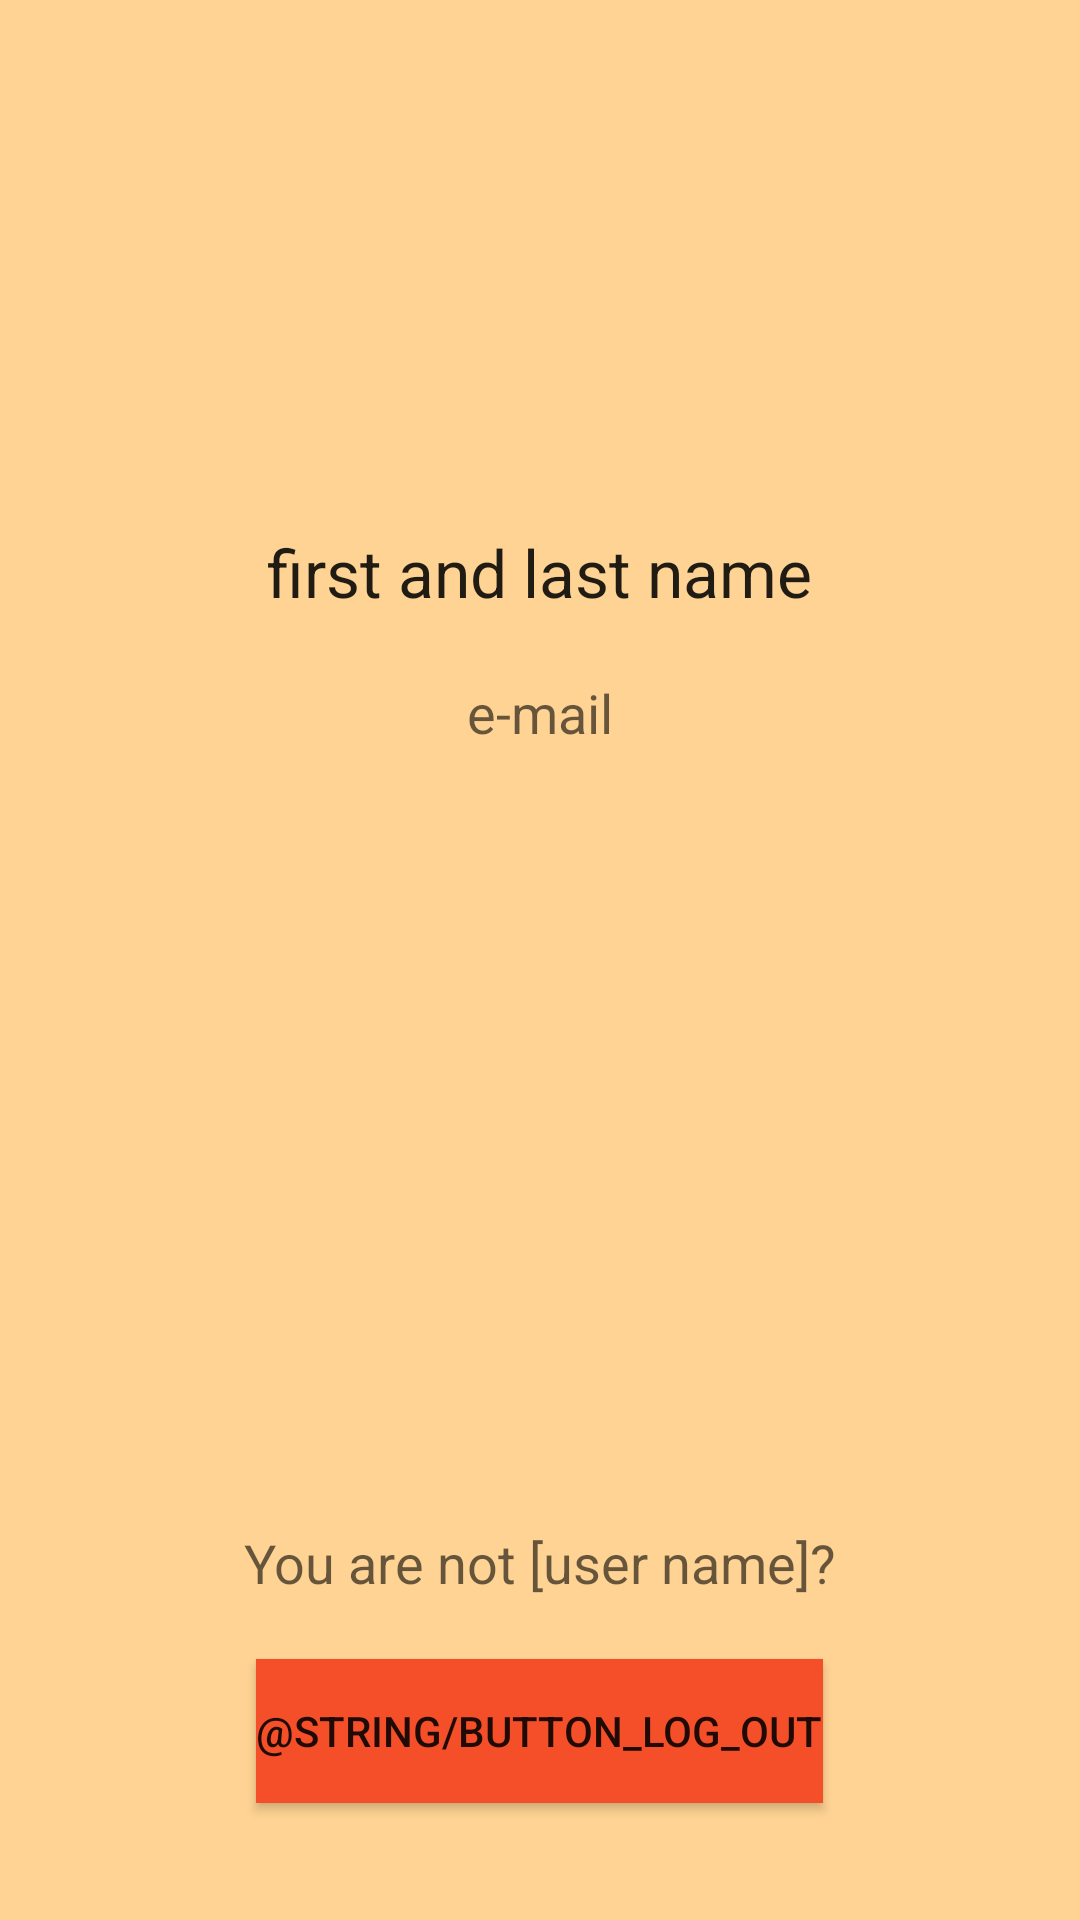

Write the Android layout XML for this screen, with the resource values it uses.
<!-- AndroidManifest.xml: application theme AppTheme -->
<!-- res/layout/fragment_main_profil.xml -->
<?xml version="1.0" encoding="utf-8"?>
<RelativeLayout xmlns:android="http://schemas.android.com/apk/res/android"
    android:layout_width="match_parent"
    android:layout_height="match_parent"
    android:orientation="vertical">

    <Button
        android:layout_width="wrap_content"
        android:layout_height="wrap_content"
        android:text="@string/button_log_out"
        android:id="@+id/buttonLogOutView"
        android:layout_alignParentBottom="true"
        android:layout_centerHorizontal="true"
        android:layout_marginBottom="39dp"
        android:background="@color/accent"
        android:onClick="logoutUser" />

    <TextView
        android:layout_width="wrap_content"
        android:layout_height="wrap_content"
        android:textAppearance="?android:attr/textAppearanceLarge"
        android:text="first and last name"
        android:id="@+id/nameView"
        android:layout_marginTop="176dp"
        android:layout_alignParentTop="true"
        android:layout_centerHorizontal="true" />

    <TextView
        android:layout_width="wrap_content"
        android:layout_height="wrap_content"
        android:textAppearance="?android:attr/textAppearanceMedium"
        android:text="e-mail"
        android:id="@+id/emailView"
        android:layout_below="@+id/nameView"
        android:layout_centerHorizontal="true"
        android:layout_marginTop="20dp" />

    <TextView
        android:layout_width="wrap_content"
        android:layout_height="wrap_content"
        android:textAppearance="?android:attr/textAppearanceMedium"
        android:text="You are not [user name]?"
        android:id="@+id/notTheRightUserView"
        android:layout_marginBottom="20dp"
        android:layout_above="@+id/buttonLogOutView"
        android:layout_centerHorizontal="true" />


</RelativeLayout>
<!-- resources referenced by this layout -->
<resources>
  <color name="accent">#F54F29</color>
  <style name="AppTheme" parent="Theme.AppCompat.Light">
          
          <item name="colorPrimary">@color/primary</item>
          <item name="android:colorPrimaryDark">@color/primary_dark</item>
          <item name="colorAccent">@color/accent</item>
          <item name="android:windowBackground">@color/background</item>
          <item name="android:navigationBarColor">@color/primary</item>
      </style>
  <color name="primary">#9C9B7A</color>
  <color name="primary_dark">#405952</color>
  <color name="background">#FFD393</color>
</resources>
